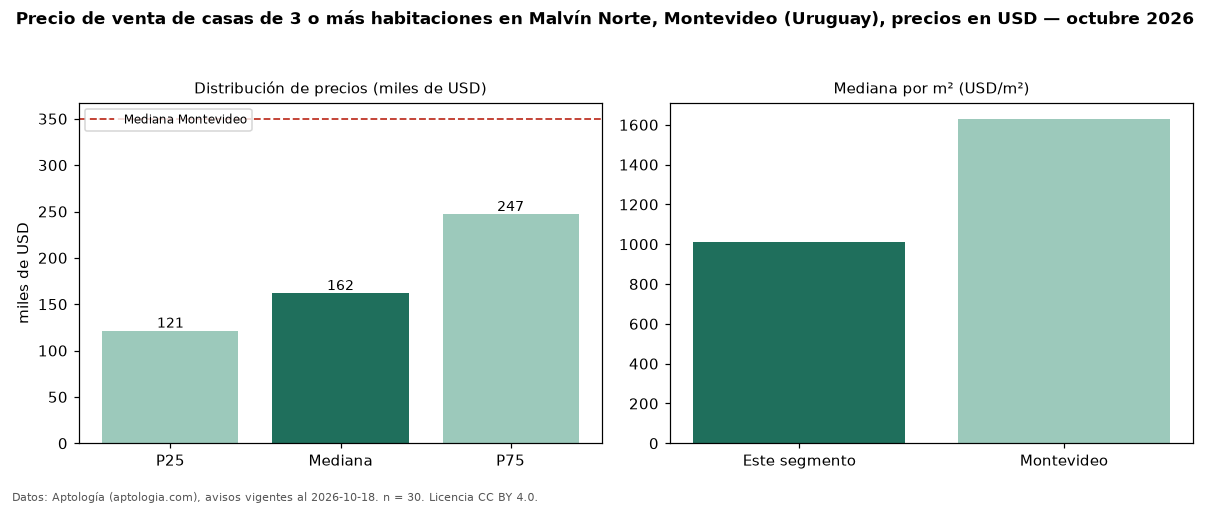

Values plotted in this chart, from the file beside it:
seccion, metrica, valor, moneda, n
precio, p25, 121250, USD, 30
precio, mediana, 161750, USD, 30
precio, p75, 247000, USD, 30
precio, minimo, 63000, USD, 30
precio, maximo, 380000, USD, 30
m2, mediana_precio_m2, 1010, USD, 30
m2, area_mediana_m2, 185.0, m2, 30
banos, mediana_banos, 2.0, , 
habitaciones, 3+, 161750, USD, 30
ciudad, mediana_ciudad_referencia, 350000, USD, 
ciudad, mediana_m2_ciudad, 1630, USD, 
fuente, fecha_datos, 2026-10-18, , 
fuente, atribucion, https://www.aptologia.com/uy/venta/monte…, , 
fuente, licencia, CC BY 4.0, , 
